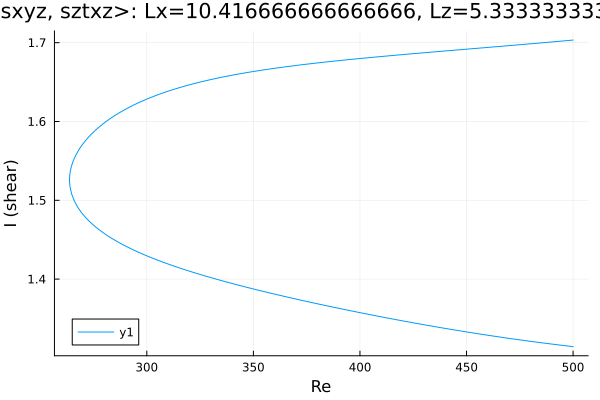

The file beside this chart, header and first rows:
Re, shear
500.0, 1.703
498.9, 1.703
497.5, 1.703
496.1, 1.702
494.6, 1.702
493.2, 1.702
491.8, 1.701
490.4, 1.701
489, 1.701
487.6, 1.7
486.2, 1.7
484.7, 1.7
483.3, 1.699
481.9, 1.699
480.5, 1.699
480.1, 1.699
478.7, 1.698
477.3, 1.698
475.8, 1.698
474.4, 1.697
473, 1.697
471.6, 1.697
470.2, 1.696
468.8, 1.696
467.4, 1.696
465.9, 1.695
464.5, 1.695
463.1, 1.695
461.7, 1.694
460.3, 1.694
458.9, 1.694
457.5, 1.693
456, 1.693
454.6, 1.693
453.2, 1.693
451.8, 1.692
450.4, 1.692
449, 1.692
447.6, 1.691
446.1, 1.691
444.7, 1.691
443.3, 1.69
441.9, 1.69
440.5, 1.69
439.1, 1.689
437.7, 1.689
436.2, 1.689
434.8, 1.688
433.4, 1.688
432, 1.688
430.6, 1.687
429.2, 1.687
427.8, 1.687
426.3, 1.686
424.9, 1.686
423.5, 1.686
422.1, 1.685
420.7, 1.685
419.3, 1.685
417.9, 1.684
... 344 more rows
